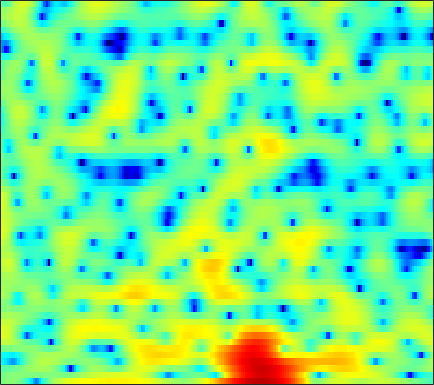

Values plotted in this chart, from the file beside it:
-0.73196, -0.28016, 0.17785, 0.46049, 0.568, 0.57049, 0.41065, 0.15185, -0.36095, -1.0722, -2.0324, -2.9396, -4.4959, -6.5257, -8.4693, -11.702, -14.25, -13.065, -9.3831, -6.241, -3.8577, -2.4309, -0.83554, 0.45178
-0.9792, -0.6806, -0.3373, -0.05397, 0.1171, 0.2849, 0.3893, 0.4294, 0.4328, 0.3832, 0.2952, 0.208, 0.08547, -0.0382, -0.1223, -0.2082, -0.2474, -0.2446, -0.2007, -0.1168, -0.01408, 0.06406, 0.149, 0.1987
-2.066, -2.071, -2.037, -1.944, -1.841, -1.637, -1.363, -1.12, -0.7452, -0.3414, 0.07371, 0.3788, 0.7709, 1.127, 1.366, 1.629, 1.835, 1.949, 2.037, 2.042, 1.96, 1.828, 1.544, 1.116
-7.033, -7.488, -8.445, -9.848, -11.14, -12.68, -12.6, -11.13, -8.505, -6.064, -4.04, -2.767, -1.356, -0.2169, 0.4918, 1.267, 1.877, 2.241, 2.611, 2.849, 2.976, 3.001, 2.938, 2.777
-6.691, -6.558, -6.696, -7.088, -7.456, -7.811, -7.683, -7.15, -5.985, -4.579, -3.194, -2.27, -1.197, -0.3177, 0.2214, 0.8049, 1.244, 1.5, 1.75, 1.914, 2.024, 2.084, 2.135, 2.172
-1.067, -0.7249, -0.4094, -0.2282, -0.1491, -0.07514, -0.01372, 0.04376, 0.1302, 0.2475, 0.3775, 0.4645, 0.5484, 0.5894, 0.5715, 0.4726, 0.2744, 0.05827, -0.3317, -0.8239, -1.352, -1.705, -1.993, -1.956
3.676, 3.724, 3.676, 3.486, 3.243, 2.804, 2.252, 1.776, 1.06, 0.303, -0.4423, -0.9358, -1.462, -1.807, -1.968, -2.162, -2.43, -2.762, -3.49, -4.692, -6.589, -8.8, -13.99, -23.67
5.426, 5.244, 4.855, 4.286, 3.722, 2.74, 1.455, 0.2334, -1.828, -4.582, -8.454, -12.52, -17.43, -13.23, -10.18, -7.612, -6.131, -5.46, -4.996, -4.863, -4.898, -4.972, -4.877, -4.457
5.219, 5.075, 4.745, 4.253, 3.763, 2.937, 1.89, 0.9651, -0.4486, -2.026, -3.627, -4.683, -5.601, -5.836, -5.762, -5.577, -5.517, -5.63, -5.988, -6.53, -7.11, -7.401, -7.31, -6.542
3.838, 3.906, 3.869, 3.7, 3.492, 3.114, 2.626, 2.208, 1.59, 0.9333, 0.2724, -0.2146, -0.842, -1.462, -1.951, -2.677, -3.56, -4.402, -5.867, -7.933, -11.02, -14.59, -20.93, -15.26
1.504, 1.774, 2.001, 2.082, 2.059, 1.951, 1.77, 1.601, 1.343, 1.079, 0.8045, 0.5907, 0.2836, -0.05917, -0.3482, -0.7851, -1.295, -1.736, -2.379, -3.044, -3.638, -3.951, -4.066, -3.772
-0.2515, 0.06176, 0.2624, 0.247, 0.1225, -0.1335, -0.4212, -0.5939, -0.7107, -0.6629, -0.4914, -0.3083, -0.05797, 0.1484, 0.2627, 0.3316, 0.306, 0.235, 0.09034, -0.09048, -0.2423, -0.3205, -0.3646, -0.3216
0.2288, 0.3307, 0.09306, -0.5752, -1.388, -2.917, -4.891, -6.391, -7.222, -5.925, -3.805, -2.342, -0.7927, 0.3307, 0.9209, 1.425, 1.666, 1.704, 1.591, 1.341, 0.993, 0.7077, 0.3904, 0.2054
2.066, 2.045, 1.699, 0.9277, 0.03406, -1.667, -3.946, -5.777, -6.886, -5.236, -2.763, -1.165, 0.4589, 1.573, 2.122, 2.524, 2.58, 2.406, 1.878, 0.9899, -0.294, -1.537, -3.547, -5.51
1.826, 1.946, 1.931, 1.731, 1.483, 1.077, 0.6643, 0.4232, 0.2731, 0.3444, 0.5911, 0.8362, 1.157, 1.395, 1.48, 1.45, 1.213, 0.8687, 0.1581, -0.8698, -2.297, -3.71, -6.096, -8.722
1.191, 1.442, 1.645, 1.705, 1.677, 1.559, 1.375, 1.215, 0.9976, 0.7976, 0.6272, 0.5086, 0.3755, 0.2359, 0.123, -0.07116, -0.3281, -0.5688, -0.9579, -1.417, -1.923, -2.298, -2.725, -2.953
1.457, 1.832, 2.154, 2.288, 2.258, 2.064, 1.715, 1.359, 0.802, 0.1984, -0.3853, -0.772, -1.171, -1.415, -1.518, -1.602, -1.67, -1.73, -1.835, -1.972, -2.087, -2.107, -2.013, -1.789
2.616, 3.144, 3.571, 3.683, 3.559, 3.115, 2.344, 1.542, 0.1506, -1.587, -3.542, -4.892, -5.931, -5.669, -5.003, -4.085, -3.449, -3.251, -3.338, -3.726, -4.241, -4.503, -4.372, -3.53
3.233, 3.837, 4.305, 4.367, 4.176, 3.58, 2.566, 1.509, -0.3948, -3.08, -6.916, -11.02, -15.21, -10.84, -7.962, -5.636, -4.494, -4.253, -4.701, -6.17, -9.213, -13.85, -30.96, -11.1
2.375, 2.828, 3.103, 3.047, 2.804, 2.232, 1.4, 0.6306, -0.5374, -1.793, -3.015, -3.762, -4.382, -4.519, -4.387, -4.093, -3.881, -3.815, -3.906, -4.204, -4.568, -4.702, -4.417, -3.39
2.453, 2.527, 2.366, 1.943, 1.458, 0.6307, -0.3314, -1.097, -2.078, -2.922, -3.565, -3.874, -4.106, -4.178, -4.152, -4.045, -3.892, -3.734, -3.474, -3.126, -2.661, -2.219, -1.52, -0.6912
3.822, 3.502, 2.825, 1.823, 0.8285, -0.8154, -2.817, -4.483, -6.604, -7.848, -7.805, -7.312, -6.581, -6.048, -5.824, -5.707, -5.652, -5.576, -5.231, -4.512, -3.482, -2.577, -1.31, -0.106
5.321, 4.83, 3.9, 2.599, 1.337, -0.8615, -3.864, -6.938, -12.99, -18.29, -12.78, -9.941, -7.911, -7.154, -7.222, -8.121, -10.02, -12.17, -14.44, -11.86, -7.78, -5.295, -2.712, -0.7391
5.537, 5.144, 4.406, 3.433, 2.549, 1.186, -0.3265, -1.473, -2.842, -3.784, -4.238, -4.385, -4.542, -4.89, -5.379, -6.442, -7.988, -9.244, -10.19, -9.021, -6.659, -4.905, -2.954, -1.444
4.842, 4.595, 4.117, 3.491, 2.941, 2.153, 1.338, 0.7498, 0.02996, -0.5857, -1.091, -1.409, -1.79, -2.157, -2.446, -2.838, -3.185, -3.367, -3.443, -3.272, -2.912, -2.592, -2.157, -1.841
4.372, 4.141, 3.686, 3.095, 2.599, 1.907, 1.246, 0.8064, 0.3367, -0.004249, -0.2256, -0.3244, -0.4235, -0.511, -0.5835, -0.6859, -0.7997, -0.8996, -1.014, -1.131, -1.25, -1.371, -1.611, -1.99
4.593, 4.195, 3.442, 2.464, 1.612, 0.3961, -0.7282, -1.358, -1.728, -1.549, -1.044, -0.6125, -0.08375, 0.3092, 0.503, 0.6169, 0.5839, 0.4869, 0.2773, 0.006497, -0.3024, -0.5399, -0.9139, -1.374
5.226, 4.627, 3.491, 1.891, 0.2848, -2.62, -6.942, -11.47, -12.16, -6.782, -3.293, -1.583, -0.03395, 0.9044, 1.292, 1.454, 1.272, 0.9519, 0.3239, -0.3931, -1.03, -1.335, -1.429, -1.282
4.821, 4.276, 3.276, 1.931, 0.7054, -1.198, -3.205, -4.351, -4.544, -3.264, -1.581, -0.4604, 0.6751, 1.36, 1.566, 1.424, 0.7665, -0.13, -1.959, -4.758, -8.602, -10.67, -8.266, -4.745
2.79, 2.371, 1.622, 0.7398, 0.06369, -0.7421, -1.294, -1.461, -1.337, -0.8566, -0.1893, 0.3449, 0.9492, 1.338, 1.435, 1.252, 0.6507, -0.1107, -1.588, -3.594, -5.712, -6.52, -5.535, -3.488
0.3357, -0.2641, -1.369, -2.729, -3.827, -5.06, -5.506, -5.145, -4.005, -2.62, -1.302, -0.4456, 0.4813, 1.143, 1.467, 1.665, 1.613, 1.438, 1.063, 0.6335, 0.2822, 0.137, 0.1739, 0.4234
-1.199, -2.061, -3.716, -6.223, -9.009, -15.68, -29.39, -14.79, -8.432, -4.903, -2.535, -1.223, 0.1134, 1.078, 1.601, 2.077, 2.342, 2.423, 2.416, 2.314, 2.158, 2.035, 1.861, 1.696
-1.161, -1.808, -2.865, -4.092, -5.027, -6.01, -6.199, -5.677, -4.383, -2.86, -1.435, -0.5024, 0.5498, 1.373, 1.841, 2.292, 2.562, 2.65, 2.649, 2.514, 2.268, 2.027, 1.625, 1.159
-0.6402, -1.103, -1.7, -2.178, -2.415, -2.495, -2.293, -1.964, -1.332, -0.5875, 0.189, 0.747, 1.411, 1.946, 2.258, 2.543, 2.672, 2.673, 2.532, 2.226, 1.75, 1.28, 0.5037, -0.4178
-0.7648, -1.485, -2.297, -2.762, -2.778, -2.38, -1.657, -1.012, -0.1367, 0.6807, 1.393, 1.846, 2.321, 2.661, 2.843, 2.978, 2.996, 2.93, 2.701, 2.292, 1.645, 0.9598, -0.2621, -1.955
-2.017, -3.924, -7.165, -10.08, -9.442, -6.09, -3.107, -1.425, 0.2349, 1.393, 2.14, 2.484, 2.721, 2.787, 2.759, 2.702, 2.67, 2.655, 2.629, 2.502, 2.174, 1.721, 0.7694, -0.6926
-2.099, -3.597, -6.007, -7.818, -7.289, -4.783, -2.257, -0.7918, 0.6076, 1.412, 1.694, 1.581, 1.052, 0.1486, -0.6637, -1.557, -1.726, -1.277, -0.2617, 0.7304, 1.449, 1.768, 1.862, 1.66
-2.132, -2.091, -1.962, -1.664, -1.272, -0.5716, 0.1911, 0.7003, 1.141, 1.214, 0.8376, 0.195, -1.301, -3.823, -6.837, -14.79, -19.99, -10.3, -5.042, -2.149, -0.3428, 0.5809, 1.425, 1.931
-4.425, -3.32, -2.03, -0.9201, -0.2069, 0.6122, 1.238, 1.561, 1.76, 1.666, 1.234, 0.6721, -0.4004, -1.771, -2.873, -4.109, -4.516, -4.133, -3.095, -1.899, -0.8185, -0.1323, 0.6268, 1.19
-6.718, -4.793, -2.671, -0.9424, 0.1022, 1.206, 1.995, 2.384, 2.662, 2.665, 2.398, 2.035, 1.379, 0.5587, -0.09831, -0.9483, -1.662, -2.029, -2.303, -2.203, -1.787, -1.316, -0.6488, -0.04782
-7.183, -4.871, -2.352, -0.3661, 0.8201, 2.048, 2.913, 3.345, 3.663, 3.693, 3.459, 3.112, 2.442, 1.512, 0.6387, -0.7791, -2.51, -4.037, -6.129, -7.316, -6.465, -5, -3.095, -1.63
-5.489, -3.46, -1.27, 0.4222, 1.426, 2.439, 3.139, 3.48, 3.688, 3.644, 3.365, 3.007, 2.3, 1.35, 0.4142, -1.2, -3.405, -5.661, -9.978, -14.67, -10.92, -7.39, -4.213, -2.194
-2.035, -1.129, -0.0318, 0.8925, 1.45, 1.992, 2.309, 2.405, 2.36, 2.143, 1.778, 1.423, 0.8631, 0.2065, -0.3385, -1.128, -1.994, -2.609, -3.263, -3.502, -3.171, -2.595, -1.7, -0.8882
0.1375, 0.4748, 0.9015, 1.23, 1.382, 1.446, 1.309, 1.068, 0.595, -0.02588, -0.7238, -1.234, -1.771, -2.105, -2.175, -2.102, -1.897, -1.703, -1.36, -0.9621, -0.5166, -0.1848, 0.2673, 0.6348
0.9993, 1.188, 1.384, 1.455, 1.391, 1.111, 0.5712, -0.03104, -1.143, -2.654, -4.53, -6.05, -7.685, -7.741, -6.773, -5.014, -3.322, -2.251, -1.063, -0.09481, 0.6755, 1.131, 1.591, 1.899
0.3064, 0.6958, 1.077, 1.261, 1.238, 0.9354, 0.2939, -0.4438, -1.873, -3.924, -6.905, -10.19, -16.97, -16.55, -11.38, -7.03, -4.182, -2.56, -0.8785, 0.3915, 1.333, 1.877, 2.351, 2.597
-1.869, -0.852, 0.1555, 0.7752, 1.003, 1.005, 0.6479, 0.1437, -0.8192, -2.07, -3.53, -4.606, -5.691, -5.904, -5.498, -4.372, -2.9, -1.74, -0.3152, 0.8971, 1.828, 2.301, 2.668, 2.706
-2.866, -1.458, -0.08722, 0.8218, 1.253, 1.55, 1.524, 1.291, 0.7163, -0.1989, -1.413, -2.489, -4.095, -5.565, -6.118, -5.378, -3.42, -1.778, 0.1598, 1.666, 2.699, 3.138, 3.313, 2.995
-2.22, -1.551, -0.7347, 0.0154, 0.4997, 1.028, 1.374, 1.457, 1.274, 0.6686, -0.4445, -1.751, -4.429, -9.271, -15.78, -11.69, -4.9, -1.856, 0.8926, 2.648, 3.686, 4.083, 4.094, 3.53
-5.842, -6.07, -6.041, -5.395, -4.546, -3.219, -1.959, -1.185, -0.4893, -0.1729, -0.2414, -0.5185, -1.076, -1.58, -1.702, -1.234, -0.1548, 0.779, 1.957, 2.878, 3.45, 3.649, 3.572, 3.121
-12.35, -14.9, -20.51, -19.11, -13.69, -8.845, -5.671, -3.967, -2.285, -1.117, -0.3491, 0.04984, 0.4216, 0.7164, 0.9397, 1.287, 1.692, 2.018, 2.42, 2.736, 2.926, 2.945, 2.822, 2.502
-12.87, -13.3, -13.57, -12.38, -10.49, -7.699, -5.233, -3.706, -2.065, -0.8336, 0.08751, 0.611, 1.132, 1.496, 1.707, 1.922, 2.086, 2.189, 2.292, 2.346, 2.345, 2.296, 2.159, 1.923
-10.32, -8.989, -7.511, -6.119, -5.042, -3.602, -2.256, -1.333, -0.2835, 0.542, 1.155, 1.477, 1.749, 1.862, 1.864, 1.785, 1.653, 1.534, 1.389, 1.278, 1.196, 1.166, 1.113, 1.039
-5.439, -4.356, -3.061, -1.902, -1.113, -0.1623, 0.6699, 1.199, 1.762, 2.155, 2.341, 2.343, 2.167, 1.8, 1.403, 0.7546, 0.03339, -0.4989, -1.087, -1.421, -1.456, -1.325, -1.018, -0.6746
-0.8956, -0.3614, 0.3679, 1.079, 1.575, 2.165, 2.659, 2.938, 3.171, 3.214, 3.031, 2.73, 2.076, 1.102, 0.1467, -1.469, -3.489, -5.19, -7.399, -8.497, -7.789, -6.658, -5.064, -3.733
1.179, 1.426, 1.808, 2.232, 2.563, 2.994, 3.355, 3.556, 3.682, 3.589, 3.248, 2.793, 1.88, 0.5544, -0.7587, -3.043, -6.171, -9.338, -15.59, -22.08, -15.37, -11.88, -8.931, -6.917
1.114, 1.107, 1.254, 1.61, 1.997, 2.603, 3.198, 3.577, 3.923, 4.029, 3.837, 3.472, 2.666, 1.471, 0.2886, -1.644, -3.947, -5.837, -8.265, -10.13, -10.96, -10.94, -10.15, -8.905
-1.336, -2.122, -2.629, -2.028, -0.962, 0.7116, 2.272, 3.238, 4.205, 4.805, 5.009, 4.911, 4.436, 3.554, 2.631, 1.024, -1.023, -2.901, -5.944, -9.978, -15.64, -19.23, -15.22, -11.34
